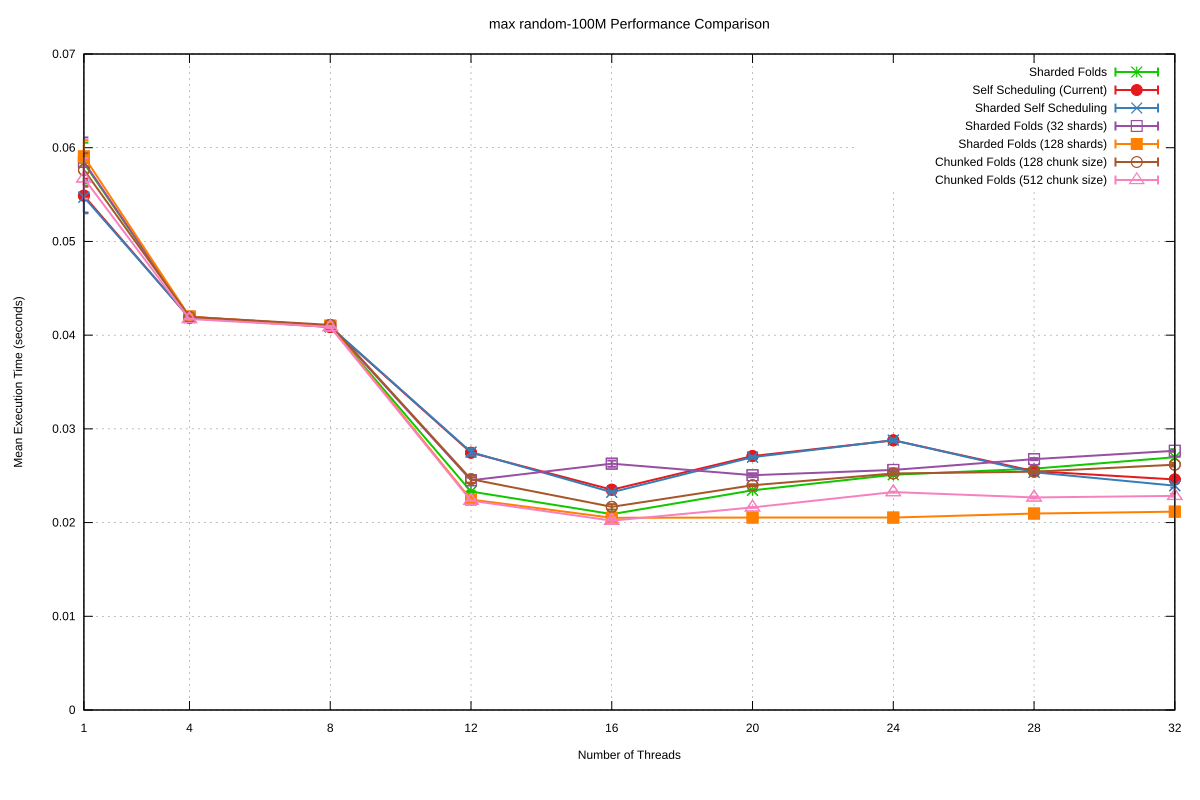

The data file committed next to this chart (first rows):
Name, Mean, MeanLB, MeanUB, Stddev, StddevLB, StddevUB, scheduler, threads
max/random-100M, 5.835911868672284e-2, 5.7783690108415685e-2, 5.9813550834302155e-2, 2.179009528402276e-3, 9.202504680794281e-4, 4.093513664165974e-3, Sharded Folds, 1
max/random-100M, 4.1931817298594985e-2, 4.192072108132001e-2, 4.195053367925103e-2, 3.887912192064377e-5, 2.6733712818725137e-5, 6.698085566125413e-5, Sharded Folds, 4
max/random-100M, 4.088828658831751e-2, 4.085881767801414e-2, 4.092535512148872e-2, 8.898149218981779e-5, 5.486142580073832e-5, 1.4522641626775484e-4, Sharded Folds, 8
max/random-100M, 2.3309775927741132e-2, 2.3282480815078294e-2, 2.3332426028938556e-2, 7.287647287441863e-5, 5.686528605275555e-5, 9.426337201366914e-5, Sharded Folds, 12
max/random-100M, 2.0899163937842472e-2, 2.082576576661887e-2, 2.098383264936977e-2, 2.435000529671011e-4, 1.9392287053990385e-4, 3.0690963757124614e-4, Sharded Folds, 16
max/random-100M, 2.344170726918842e-2, 2.342261518857759e-2, 2.346839756288111e-2, 7.310695838024551e-5, 5.8629673535034404e-5, 1.03738442294733e-4, Sharded Folds, 20
max/random-100M, 2.510352255635835e-2, 2.5077229443576272e-2, 2.5133092091911845e-2, 9.291039533069368e-5, 7.573050332463003e-5, 1.132674606926812e-4, Sharded Folds, 24
max/random-100M, 2.5754269350081693e-2, 2.56955745866585e-2, 2.5805375657735143e-2, 1.6540912264869433e-4, 1.3772631707252946e-4, 1.9954249038384687e-4, Sharded Folds, 28
max/random-100M, 2.6974685626395434e-2, 2.6764357195807078e-2, 2.7365878247616923e-2, 8.496262197801162e-4, 6.368595209555165e-4, 1.347749621124101e-3, Sharded Folds, 32
max/random-100M, 5.4889397336388965e-2, 5.442390205698186e-2, 5.5949828571497405e-2, 1.8082962014403109e-3, 1.0478853499145651e-3, 2.610868685905517e-3, Self Scheduling (Current), 1
max/random-100M, 4.183670074254355e-2, 4.17498144342295e-2, 4.207561845285685e-2, 4.2099184692966405e-4, 1.3104137342107779e-4, 7.66206689906619e-4, Self Scheduling (Current), 4
max/random-100M, 4.086346027631061e-2, 4.084046039157204e-2, 4.087903941503841e-2, 5.431074783682308e-5, 4.1334279207822126e-5, 7.681094181429153e-5, Self Scheduling (Current), 8
max/random-100M, 2.7455588173243214e-2, 2.7419639886593128e-2, 2.750503076167469e-2, 1.298035267288355e-4, 9.7293389140505e-5, 1.890211650580739e-4, Self Scheduling (Current), 12
max/random-100M, 2.3507336196715276e-2, 2.339713652295397e-2, 2.3664303449609354e-2, 3.936981392967952e-4, 2.7448145699095975e-4, 6.498804812886547e-4, Self Scheduling (Current), 16
max/random-100M, 2.7098803192310176e-2, 2.7033124966471825e-2, 2.7216167154721808e-2, 2.477641298409091e-4, 1.5940594239583812e-4, 3.625379792055948e-4, Self Scheduling (Current), 20
max/random-100M, 2.8773586359839922e-2, 2.8734234198057904e-2, 2.881612390625763e-2, 1.272992301104748e-4, 1.09517301519693e-4, 1.4926884296090915e-4, Self Scheduling (Current), 24
max/random-100M, 2.548525423395345e-2, 2.543850700123491e-2, 2.554170571555044e-2, 1.6755388710843153e-4, 1.1395502694125576e-4, 2.4057029100487767e-4, Self Scheduling (Current), 28
max/random-100M, 2.4597837776582518e-2, 2.415898570264009e-2, 2.5347495463977306e-2, 1.579857816218988e-3, 8.561297311964205e-4, 2.2218457025819857e-3, Self Scheduling (Current), 32
max/random-100M, 5.473053924985745e-2, 5.4289172919045704e-2, 5.595525697194119e-2, 1.7254544516169955e-3, 7.314051718389e-4, 3.335691684107897e-3, Sharded Self Scheduling, 1
max/random-100M, 4.186966023079378e-2, 4.1808355047046164e-2, 4.1985292184625024e-2, 2.3055671296383346e-4, 1.402575236313964e-4, 3.361447457816578e-4, Sharded Self Scheduling, 4
max/random-100M, 4.09136241222524e-2, 4.085203573213567e-2, 4.102667982086397e-2, 2.599603444858626e-4, 1.616933671931414e-4, 3.9649236163668156e-4, Sharded Self Scheduling, 8
max/random-100M, 2.7520075136340444e-2, 2.7420185502508614e-2, 2.766535469887218e-2, 3.833746235441744e-4, 7.119984222398433e-5, 5.372971754126173e-4, Sharded Self Scheduling, 12
max/random-100M, 2.3238897327024045e-2, 2.3210532980223054e-2, 2.3273157867303072e-2, 9.079679995014407e-5, 6.605768602023519e-5, 1.1955212923665546e-4, Sharded Self Scheduling, 16
max/random-100M, 2.6976621618084604e-2, 2.6935346355753433e-2, 2.7033859926468205e-2, 1.3501400808542722e-4, 1.0597523013029274e-4, 1.762384597112402e-4, Sharded Self Scheduling, 20
max/random-100M, 2.87946414234248e-2, 2.8741415044210267e-2, 2.8854017476475535e-2, 1.74000271779008e-4, 1.396270328261854e-4, 2.186727831295646e-4, Sharded Self Scheduling, 24
max/random-100M, 2.5367515355235123e-2, 2.533167348364205e-2, 2.540557238152806e-2, 1.1141033720688192e-4, 7.03293537807363e-5, 1.5743508542923908e-4, Sharded Self Scheduling, 28
max/random-100M, 2.3935575950141473e-2, 2.3889115749768437e-2, 2.4044835227428344e-2, 2.020232686514712e-4, 1.3727123368740613e-4, 2.9499249709667805e-4, Sharded Self Scheduling, 32
max/random-100M, 5.849242275178883e-2, 5.785963025739917e-2, 6.029370997231083e-2, 2.6005750903049948e-3, 1.1900240003597765e-3, 5.04870499874306e-3, Sharded Folds (32 shards), 1
max/random-100M, 4.195673872122277e-2, 4.1930718853133125e-2, 4.2057379538727416e-2, 1.32733234603161e-4, 2.2698891170740913e-5, 2.718649631461617e-4, Sharded Folds (32 shards), 4
max/random-100M, 4.1000333121517865e-2, 4.097371113328064e-2, 4.1021899839005845e-2, 6.588827177328662e-5, 5.037956787897405e-5, 9.664048603520606e-5, Sharded Folds (32 shards), 8
max/random-100M, 2.4510806031894178e-2, 2.4435126181839673e-2, 2.464824129102661e-2, 2.933641360751233e-4, 1.7521160934666477e-4, 4.7318803334590046e-4, Sharded Folds (32 shards), 12
max/random-100M, 2.6285142960010735e-2, 2.6155525413752538e-2, 2.638002795677719e-2, 3.3100118595660313e-4, 2.342462831456938e-4, 5.294099013355198e-4, Sharded Folds (32 shards), 16
max/random-100M, 2.5056207129922608e-2, 2.499534252159484e-2, 2.513046552463965e-2, 2.090046329205784e-4, 1.6644859927432095e-4, 2.984393021589412e-4, Sharded Folds (32 shards), 20
max/random-100M, 2.5618332342934078e-2, 2.5568521484260157e-2, 2.56653864922571e-2, 1.5636241818140439e-4, 1.0092332208862377e-4, 2.3680039728683075e-4, Sharded Folds (32 shards), 24
max/random-100M, 2.6770489029689825e-2, 2.674201466776669e-2, 2.6813277790843044e-2, 1.134583074039692e-4, 6.093875536578403e-5, 1.8242534983481883e-4, Sharded Folds (32 shards), 28
max/random-100M, 2.76635982607247e-2, 2.7634134514935925e-2, 2.7700596624459752e-2, 1.1071037878681557e-4, 8.745233139340312e-5, 1.510997075389978e-4, Sharded Folds (32 shards), 32
max/random-100M, 5.907242510660165e-2, 5.861662980130669e-2, 6.045173631490978e-2, 1.7205459470629664e-3, 1.8185812729256626e-4, 3.2068973660787344e-3, Sharded Folds (128 shards), 1
max/random-100M, 4.198144410049829e-2, 4.1966186652299925e-2, 4.2000544861435445e-2, 4.8063458206311656e-5, 3.9801059754489375e-5, 6.0684996242387756e-5, Sharded Folds (128 shards), 4
max/random-100M, 4.098631534589913e-2, 4.096825321026817e-2, 4.1001318508741134e-2, 4.6269241947491685e-5, 3.1426766887258185e-5, 7.015260600016605e-5, Sharded Folds (128 shards), 8
max/random-100M, 2.245800433946287e-2, 2.244614849594122e-2, 2.248254541410586e-2, 5.196799229716339e-5, 3.291656813239887e-5, 9.330100673853518e-5, Sharded Folds (128 shards), 12
max/random-100M, 2.051020307526754e-2, 2.0502696781551803e-2, 2.0518719099590743e-2, 2.7577872750948338e-5, 2.1076727946084487e-5, 3.8516106076904e-5, Sharded Folds (128 shards), 16
max/random-100M, 2.0536503730924575e-2, 2.052480430398875e-2, 2.0549724746342264e-2, 4.2492770678996815e-5, 3.0715948107352556e-5, 6.493995593763722e-5, Sharded Folds (128 shards), 20
max/random-100M, 2.0535348569082568e-2, 2.052657125528479e-2, 2.0561428420454924e-2, 4.4457009645280395e-5, 2.2711138817373503e-5, 7.646025051735288e-5, Sharded Folds (128 shards), 24
max/random-100M, 2.0964954453179994e-2, 2.0948274601427504e-2, 2.0980133176004112e-2, 5.227340755503479e-5, 4.1586964998633415e-5, 6.587800521043825e-5, Sharded Folds (128 shards), 28
max/random-100M, 2.116471466627015e-2, 2.115245314545067e-2, 2.117849820964444e-2, 4.4276796742555524e-5, 3.3900068767203036e-5, 6.166146084115605e-5, Sharded Folds (128 shards), 32
max/random-100M, 5.7636657719006695e-2, 5.716024839528166e-2, 5.9091241785874125e-2, 1.783303109984775e-3, 1.3593227334783033e-4, 3.508953504494125e-3, Chunked Folds (128 chunk size), 1
max/random-100M, 4.194522302474725e-2, 4.192274802926291e-2, 4.195946261342333e-2, 4.9533120584862104e-5, 3.108690262442954e-5, 8.231975474257029e-5, Chunked Folds (128 chunk size), 4
max/random-100M, 4.109239814762658e-2, 4.106521822161783e-2, 4.112368920789835e-2, 8.590717303284508e-5, 6.868567510578357e-5, 1.1522465619097338e-4, Chunked Folds (128 chunk size), 8
max/random-100M, 2.463027997579482e-2, 2.4556581713860003e-2, 2.4874220904961407e-2, 3.7227602345823123e-4, 2.0258503128045826e-4, 6.236245031820636e-4, Chunked Folds (128 chunk size), 12
max/random-100M, 2.1679124983098454e-2, 2.157409597144436e-2, 2.1761010199910058e-2, 2.8928430416755877e-4, 1.953486375267562e-4, 3.8142581281902526e-4, Chunked Folds (128 chunk size), 16
max/random-100M, 2.398308852155325e-2, 2.3954853461388766e-2, 2.4016348420689664e-2, 1.0605711208901649e-4, 7.974362622302432e-5, 1.5567072775071164e-4, Chunked Folds (128 chunk size), 20
max/random-100M, 2.524011900464337e-2, 2.5183678201038933e-2, 2.529742763394378e-2, 1.9668488808277193e-4, 1.475233585878098e-4, 2.7382471067141515e-4, Chunked Folds (128 chunk size), 24
max/random-100M, 2.5428820971102425e-2, 2.5385802055116324e-2, 2.5492956852941718e-2, 1.7176291812367282e-4, 1.385376090361052e-4, 2.3681448330987328e-4, Chunked Folds (128 chunk size), 28
max/random-100M, 2.617947151622003e-2, 2.6124349434229522e-2, 2.627639057018122e-2, 1.9416817682643727e-4, 1.4599598036002366e-4, 2.7839781590513257e-4, Chunked Folds (128 chunk size), 32
max/random-100M, 5.672958691456595e-2, 5.6176796339288904e-2, 5.853174294721691e-2, 2.1616010614057685e-3, 9.406267945293377e-4, 4.045957449970583e-3, Chunked Folds (512 chunk size), 1
max/random-100M, 4.1722335796902384e-2, 4.171028200410146e-2, 4.173497403993923e-2, 3.601547543217915e-5, 2.337909229827386e-5, 6.077001798287093e-5, Chunked Folds (512 chunk size), 4
max/random-100M, 4.087048681877422e-2, 4.082839750960897e-2, 4.092515587112538e-2, 1.2193264647631756e-4, 7.368200618378893e-5, 1.8996151471384833e-4, Chunked Folds (512 chunk size), 8
max/random-100M, 2.233564565565999e-2, 2.2327131323041507e-2, 2.2346891347321447e-2, 3.052064368129588e-5, 2.194533441354948e-5, 3.917300192966694e-5, Chunked Folds (512 chunk size), 12
max/random-100M, 2.020502677223847e-2, 2.012677110364771e-2, 2.0326930546170918e-2, 3.006030275032765e-4, 1.657813353360528e-4, 4.14162659714768e-4, Chunked Folds (512 chunk size), 16
max/random-100M, 2.16202187082622e-2, 2.160830262670868e-2, 2.16377264819586e-2, 4.6999018957430544e-5, 3.16027465508474e-5, 6.896450581049502e-5, Chunked Folds (512 chunk size), 20
... 3 more rows
